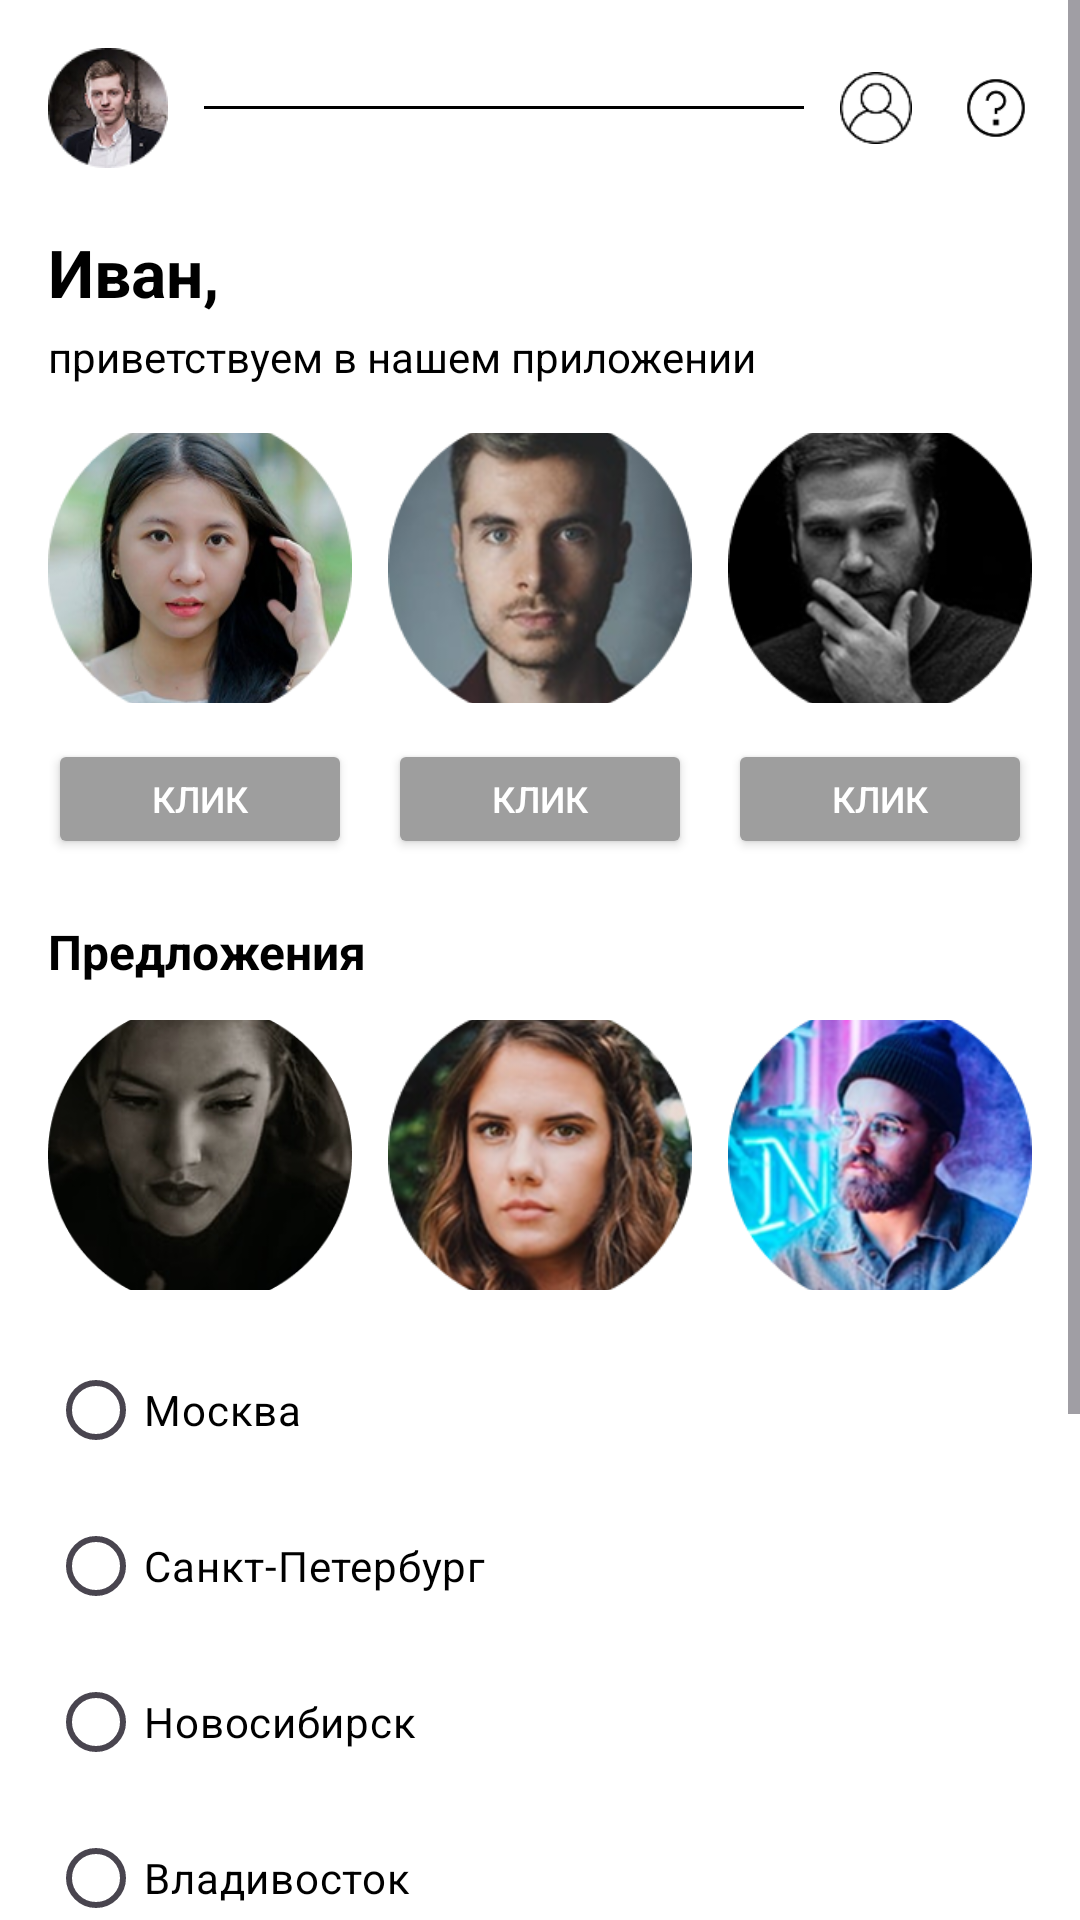

Write the Android layout XML for this screen, with the resource values it uses.
<!-- AndroidManifest.xml: application theme Theme._4_Tarasenko -->
<!-- res/layout/activity_linear.xml -->
<?xml version="1.0" encoding="utf-8"?>
<ScrollView xmlns:android="http://schemas.android.com/apk/res/android"
    xmlns:tools="http://schemas.android.com/tools"
    android:layout_width="match_parent"
    android:layout_height="match_parent"
    android:background="@color/white"
    tools:context=".MainActivity">

    <LinearLayout
        android:layout_width="match_parent"
        android:layout_height="wrap_content"
        android:orientation="vertical"
        android:padding="16dp">

        
        <LinearLayout
            android:layout_width="match_parent"
            android:layout_height="wrap_content"
            android:gravity="center_vertical"
            android:orientation="horizontal">

            <ImageView
                android:layout_width="40dp"
                android:layout_height="40dp"
                android:src="@drawable/png_user"
                android:contentDescription="User avatar" />

            <View
                android:layout_width="0dp"
                android:layout_height="1dp"
                android:layout_weight="1"
                android:layout_marginStart="12dp"
                android:layout_marginEnd="12dp"
                android:background="@color/black" />

            <ImageView
                android:layout_width="24dp"
                android:layout_height="24dp"
                android:layout_marginEnd="16dp"
                android:src="@drawable/icon_user"
                android:contentDescription="User icon" />

            <ImageView
                android:layout_width="24dp"
                android:layout_height="24dp"
                android:src="@drawable/icon_help"
                android:contentDescription="Help icon" />
        </LinearLayout>

        
        <TextView
            android:layout_width="wrap_content"
            android:layout_height="wrap_content"
            android:layout_marginTop="20dp"
            android:text="Иван,"
            android:textColor="@color/black"
            android:textSize="22sp"
            android:textStyle="bold" />

        <TextView
            android:layout_width="wrap_content"
            android:layout_height="wrap_content"
            android:layout_marginTop="4dp"
            android:text="приветствуем в нашем приложении"
            android:textColor="@color/black"
            android:textSize="14sp" />

        
        <LinearLayout
            android:layout_width="match_parent"
            android:layout_height="wrap_content"
            android:layout_marginTop="16dp"
            android:orientation="horizontal"
            android:weightSum="3">

            <ImageView
                android:layout_width="0dp"
                android:layout_height="90dp"
                android:layout_weight="1"
                android:layout_marginEnd="8dp"
                android:scaleType="centerCrop"
                android:src="@drawable/icon1"
                android:contentDescription="Icon 1" />

            <ImageView
                android:layout_width="0dp"
                android:layout_height="90dp"
                android:layout_weight="1"
                android:layout_marginStart="4dp"
                android:layout_marginEnd="4dp"
                android:scaleType="centerCrop"
                android:src="@drawable/icon2"
                android:contentDescription="Icon 2" />

            <ImageView
                android:layout_width="0dp"
                android:layout_height="90dp"
                android:layout_weight="1"
                android:layout_marginStart="8dp"
                android:scaleType="centerCrop"
                android:src="@drawable/icon3"
                android:contentDescription="Icon 3" />
        </LinearLayout>

        
        <LinearLayout
            android:layout_width="match_parent"
            android:layout_height="wrap_content"
            android:layout_marginTop="12dp"
            android:orientation="horizontal"
            android:weightSum="3">

            <Button
                android:layout_width="0dp"
                android:layout_height="40dp"
                android:layout_weight="1"
                android:layout_marginEnd="8dp"
                android:backgroundTint="@color/gray"
                android:text="клик"
                android:textColor="@color/white"
                android:textSize="12sp" />

            <Button
                android:layout_width="0dp"
                android:layout_height="40dp"
                android:layout_weight="1"
                android:layout_marginStart="4dp"
                android:layout_marginEnd="4dp"
                android:backgroundTint="@color/gray"
                android:text="клик"
                android:textColor="@color/white"
                android:textSize="12sp" />

            <Button
                android:layout_width="0dp"
                android:layout_height="40dp"
                android:layout_weight="1"
                android:layout_marginStart="8dp"
                android:backgroundTint="@color/gray"
                android:text="клик"
                android:textColor="@color/white"
                android:textSize="12sp" />
        </LinearLayout>

        
        <TextView
            android:layout_width="wrap_content"
            android:layout_height="wrap_content"
            android:layout_marginTop="20dp"
            android:text="Предложения"
            android:textColor="@color/black"
            android:textSize="16sp"
            android:textStyle="bold" />

        
        <LinearLayout
            android:layout_width="match_parent"
            android:layout_height="wrap_content"
            android:layout_marginTop="12dp"
            android:orientation="horizontal"
            android:weightSum="3">

            <ImageView
                android:layout_width="0dp"
                android:layout_height="90dp"
                android:layout_weight="1"
                android:layout_marginEnd="8dp"
                android:scaleType="centerCrop"
                android:src="@drawable/icon4"
                android:contentDescription="Icon 4" />

            <ImageView
                android:layout_width="0dp"
                android:layout_height="90dp"
                android:layout_weight="1"
                android:layout_marginStart="4dp"
                android:layout_marginEnd="4dp"
                android:scaleType="centerCrop"
                android:src="@drawable/icon5"
                android:contentDescription="Icon 5" />

            <ImageView
                android:layout_width="0dp"
                android:layout_height="90dp"
                android:layout_weight="1"
                android:layout_marginStart="8dp"
                android:scaleType="centerCrop"
                android:src="@drawable/icon6"
                android:contentDescription="Icon 6" />
        </LinearLayout>

        
        <RadioGroup
            android:layout_width="match_parent"
            android:layout_height="wrap_content"
            android:layout_marginTop="16dp"
            android:orientation="vertical">

            <RadioButton
                android:layout_width="wrap_content"
                android:layout_height="wrap_content"
                android:text="Москва"
                android:textColor="@color/black"
                android:textSize="14sp" />

            <RadioButton
                android:layout_width="wrap_content"
                android:layout_height="wrap_content"
                android:layout_marginTop="4dp"
                android:text="Санкт-Петербург"
                android:textColor="@color/black"
                android:textSize="14sp" />

            <RadioButton
                android:layout_width="wrap_content"
                android:layout_height="wrap_content"
                android:layout_marginTop="4dp"
                android:text="Новосибирск"
                android:textColor="@color/black"
                android:textSize="14sp" />

            <RadioButton
                android:layout_width="wrap_content"
                android:layout_height="wrap_content"
                android:layout_marginTop="4dp"
                android:text="Владивосток"
                android:textColor="@color/black"
                android:textSize="14sp" />
        </RadioGroup>

        
        <ImageView
            android:layout_width="160dp"
            android:layout_height="160dp"
            android:layout_marginTop="16dp"
            android:scaleType="centerCrop"
            android:src="@drawable/scenery"
            android:contentDescription="Bottom scenery" />

        
        <TextView
            android:id="@+id/tvDetailInfo"
            android:layout_width="wrap_content"
            android:layout_height="wrap_content"
            android:layout_marginTop="8dp"
            android:text="Подробная информация"
            android:textColor="@color/primary_600"
            android:textSize="14sp"
            android:textStyle="bold"
            android:clickable="true"
            android:focusable="true" />

    </LinearLayout>
</ScrollView>
<!-- resources referenced by this layout -->
<resources>
  <color name="black">#FF000000</color>
  <color name="gray">#9E9E9E</color>
  <color name="primary_600">#8E249E</color>
  <color name="white">#FFFFFFFF</color>
  <!-- drawable icon1: png bitmap (drawable, 60217 bytes) -->
  <!-- drawable icon2: png bitmap (drawable, 44689 bytes) -->
  <!-- drawable icon3: png bitmap (drawable, 23340 bytes) -->
  <!-- drawable icon4: png bitmap (drawable, 64749 bytes) -->
  <!-- drawable icon5: png bitmap (drawable, 61346 bytes) -->
  <!-- drawable icon6: png bitmap (drawable, 67408 bytes) -->
  <!-- drawable icon_help: png bitmap (drawable, 1584 bytes) -->
  <!-- drawable icon_user: png bitmap (drawable, 2148 bytes) -->
  <!-- drawable png_user: png bitmap (drawable, 10922 bytes) -->
  <!-- drawable scenery: png bitmap (drawable, 590799 bytes) -->
  <style name="Theme._4_Tarasenko" parent="Base.Theme._4_Tarasenko" />
  <style name="Base.Theme._4_Tarasenko" parent="Theme.Material3.DayNight.NoActionBar">
          
          <item name="colorPrimary">@color/primary_400</item>
          <item name="colorSecondary">@color/secondary_200</item>
      </style>
  <color name="primary_400">#C850D6</color>
  <color name="secondary_200">#FF4081</color>
</resources>
